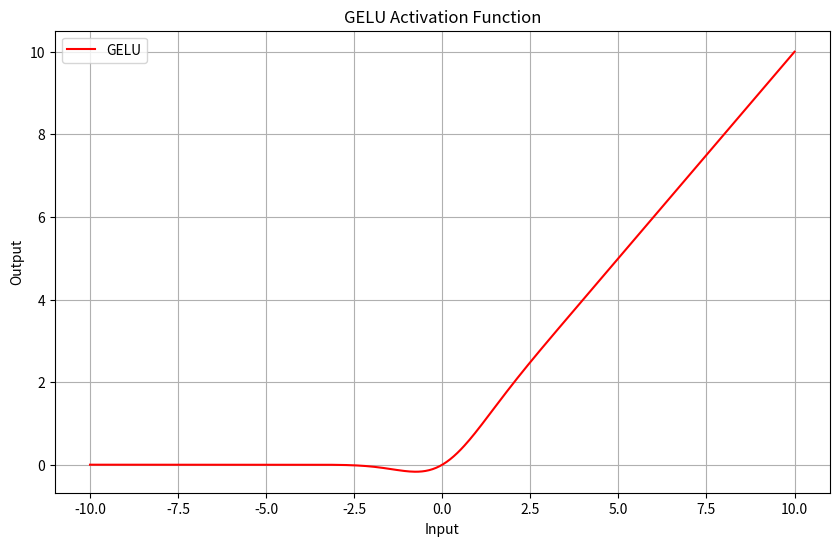

Generate this figure with matplotlib:
import numpy as np
import matplotlib.pyplot as plt

# 定义GELU激活函数
def gelu(x):
    return 0.5 * x * (1 + np.tanh(np.sqrt(2 / np.pi) * (x + 0.044715 * x**3)))

# 生成输入数据
x = np.linspace(-10, 10, 400)
y = gelu(x)

# 绘制图形
plt.figure(figsize=(10, 6))
plt.plot(x, y, label='GELU', color='r')
plt.title('GELU Activation Function')
plt.xlabel('Input')
plt.ylabel('Output')
plt.legend()
plt.grid(True)
plt.show()
# plt.savefig('./images/gelu.png')